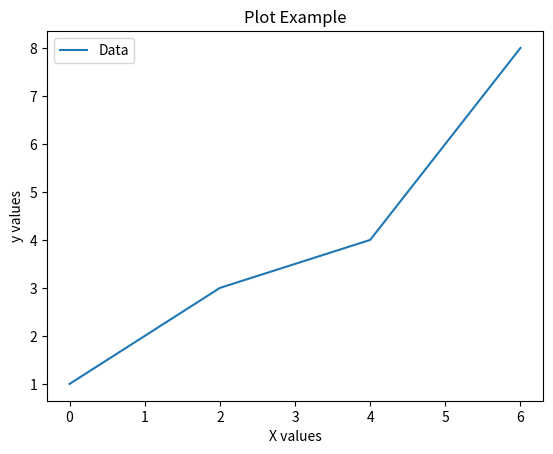

Recreate this plot in Python.
import matplotlib.pyplot as plt
# %matplotlib inline

x = [0, 2, 4, 6]
y = [1, 3, 4, 8]

plt.plot(x, y)

plt.xlabel('X values')
plt.ylabel('y values')
plt.title('Plot Example')
plt.legend(['Data'])

# Saving the plot
plt.savefig('plot1.png', dpi=350, bbox_inches='tight')
plt.show()